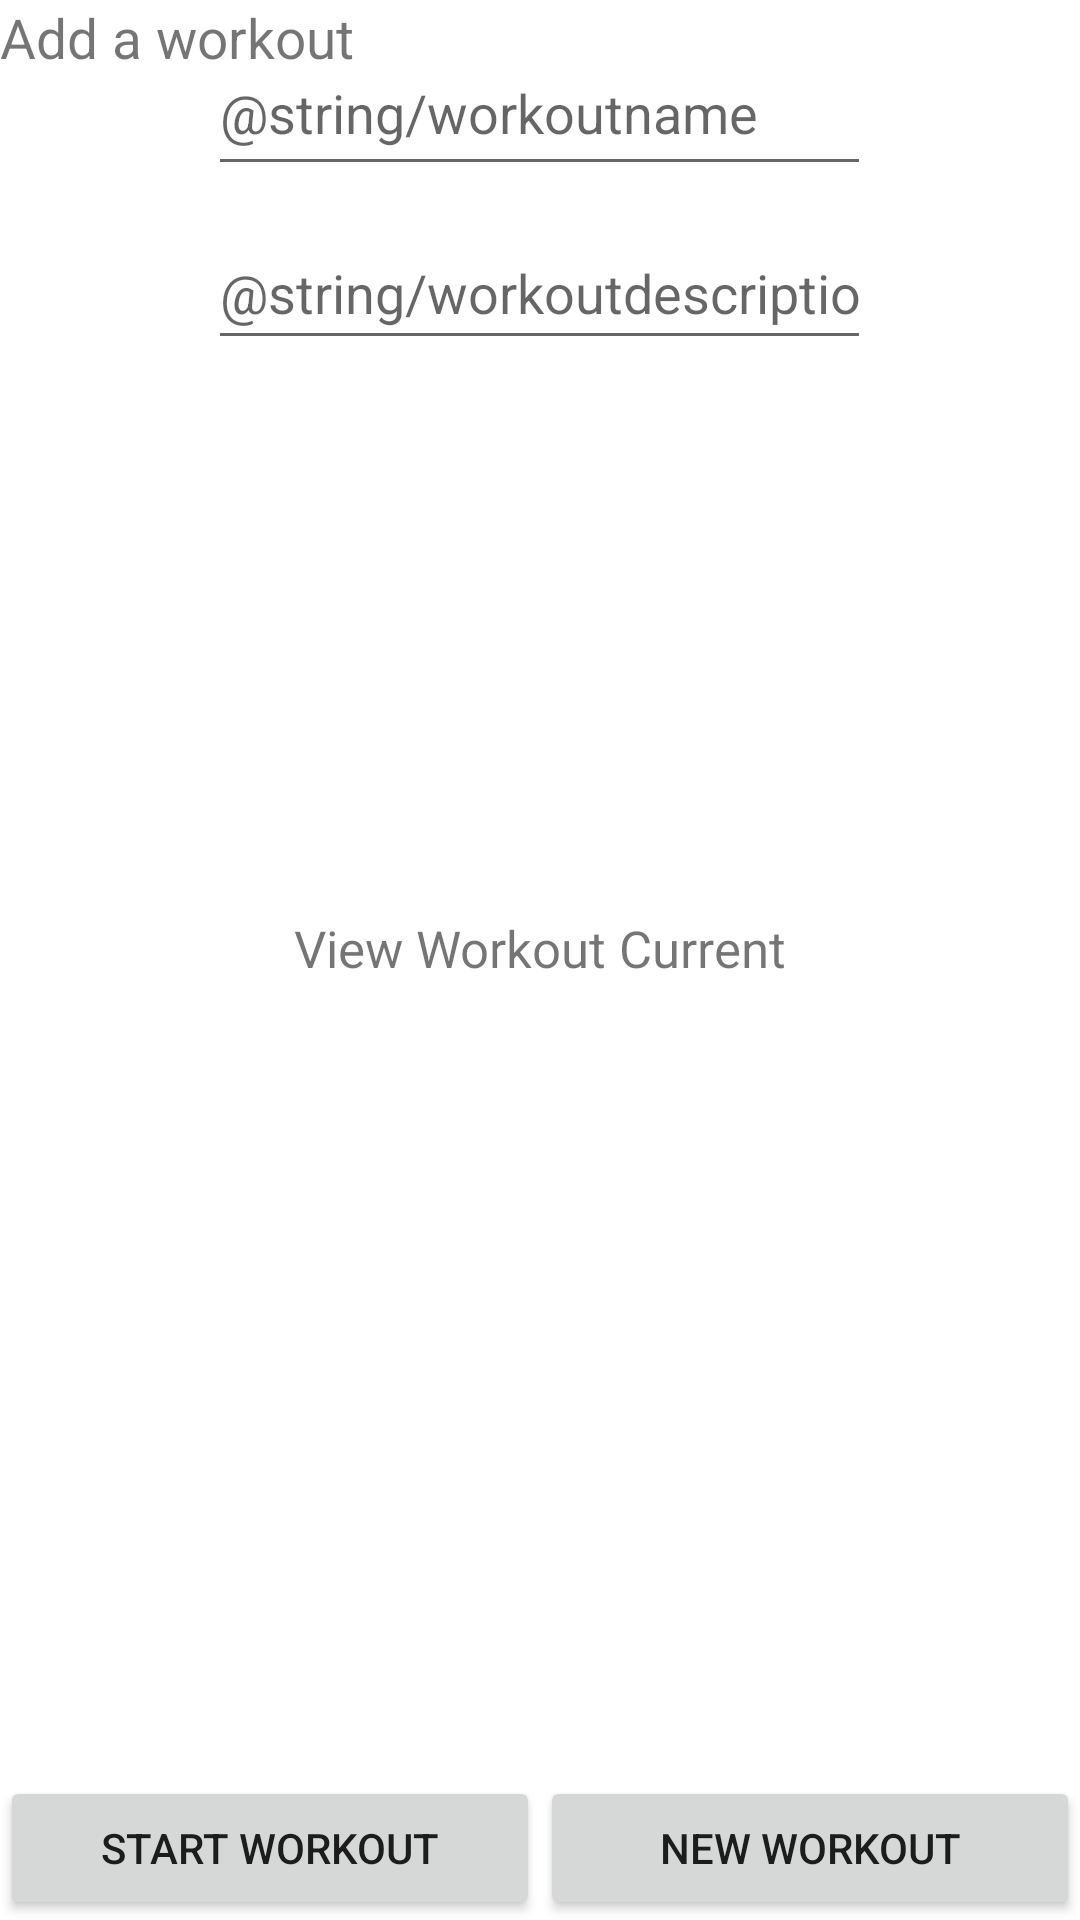

Here is an Android app screen rendered from its layout file. Give the layout XML and the strings, colors and styles it references.
<!-- AndroidManifest.xml: application theme Theme.MrFit -->
<!-- res/layout/activity_workouts.xml -->
<?xml version="1.0" encoding="utf-8"?>
<androidx.constraintlayout.widget.ConstraintLayout xmlns:android="http://schemas.android.com/apk/res/android"
    xmlns:app="http://schemas.android.com/apk/res-auto"
    xmlns:tools="http://schemas.android.com/tools"
    android:layout_width="match_parent"
    android:layout_height="match_parent"
    tools:context=".ui.WorkoutRoutineActivity">

    <TextView
        android:id="@+id/workoutTitleTextView"
        android:layout_width="118dp"
        android:layout_height="31dp"
        android:text="Add a workout"
        app:autoSizeTextType="uniform"
        app:layout_constraintStart_toStartOf="parent"
        app:layout_constraintTop_toTopOf="parent"
        tools:visibility="gone" />

    <TextView
        android:id="@+id/Viewcurrent"
        android:layout_width="164dp"
        android:layout_height="31dp"
        android:text="View Workout Current"
        app:autoSizeTextType="uniform"
        app:layout_constraintBottom_toBottomOf="parent"
        app:layout_constraintEnd_toEndOf="parent"
        app:layout_constraintHorizontal_bias="0.5"
        app:layout_constraintStart_toStartOf="parent"
        app:layout_constraintTop_toTopOf="parent"
        app:layout_constraintVertical_bias="0.5"
        tools:visibility="gone" />

    <LinearLayout
        android:layout_width="0dp"
        android:layout_height="0dp"
        android:gravity="center_horizontal"
        android:orientation="vertical"
        app:layout_constraintBottom_toTopOf="@+id/linearLayout7"
        app:layout_constraintEnd_toEndOf="parent"
        app:layout_constraintHorizontal_bias="0.5"
        app:layout_constraintStart_toStartOf="parent"
        app:layout_constraintTop_toTopOf="parent">

        <EditText
            android:id="@+id/workoutNameEditText"
            android:layout_width="221dp"
            android:layout_height="52dp"
            android:layout_marginTop="10dp"
            android:autoText="false"
            android:ems="10"
            android:hint="@string/workoutname"
            android:inputType="textPersonName"
            android:minHeight="48dp" />

        <EditText
            android:id="@+id/workoutDescriptionEditText"
            android:layout_width="221dp"
            android:layout_height="48dp"
            android:layout_marginTop="10dp"
            android:ems="10"
            android:hint="@string/workoutdescription"
            android:inputType="textPersonName" />

        <TextView
            android:id="@+id/workoutList"
            android:layout_width="match_parent"
            android:layout_height="wrap_content"
            android:layout_marginLeft="24dp"
            android:layout_marginTop="10dp"
            android:layout_marginRight="24dp" />

    </LinearLayout>

    <LinearLayout
        android:id="@+id/linearLayout7"
        android:layout_width="match_parent"
        android:layout_height="wrap_content"
        android:orientation="horizontal"
        app:layout_constraintBottom_toBottomOf="parent"
        tools:layout_editor_absoluteX="1dp">

        <Button
            android:id="@+id/startWorkoutButton"
            android:layout_width="match_parent"
            android:layout_height="wrap_content"
            android:layout_weight="1"
            android:text="@string/button_start_workout" />

        <Button
            android:id="@+id/newWorkoutButton"
            android:layout_width="match_parent"
            android:layout_height="wrap_content"
            android:layout_weight="1"
            android:text="@string/button_new_workout" />

    </LinearLayout>

    <ScrollView
        android:layout_width="match_parent"
        android:layout_height="match_parent"
        app:layout_constraintStart_toStartOf="parent"
        app:layout_constraintTop_toTopOf="parent">

        <LinearLayout
            android:layout_width="match_parent"
            android:layout_height="wrap_content"
            android:orientation="vertical" />
    </ScrollView>

</androidx.constraintlayout.widget.ConstraintLayout>
<!-- resources referenced by this layout -->
<resources>
  <string name="button_new_workout">New Workout</string>
  <string name="button_start_workout">Start Workout</string>
  <style name="Theme.MrFit" parent="Theme.MaterialComponents.DayNight.DarkActionBar">
          
          <item name="colorPrimary">@color/garnet</item>
          <item name="colorPrimaryVariant">@color/garnet</item>
          <item name="colorOnPrimary">@color/white</item>
          
          <item name="colorSecondary">@color/black</item>
          <item name="colorSecondaryVariant">@color/black</item>
          <item name="colorOnSecondary">@color/black</item>
          
          <item name="android:statusBarColor">?attr/colorPrimaryVariant</item>
          
      </style>
  <color name="garnet">#9A2A2A</color>
  <color name="white">#FFFFFFFF</color>
  <color name="black">#FF000000</color>
</resources>
